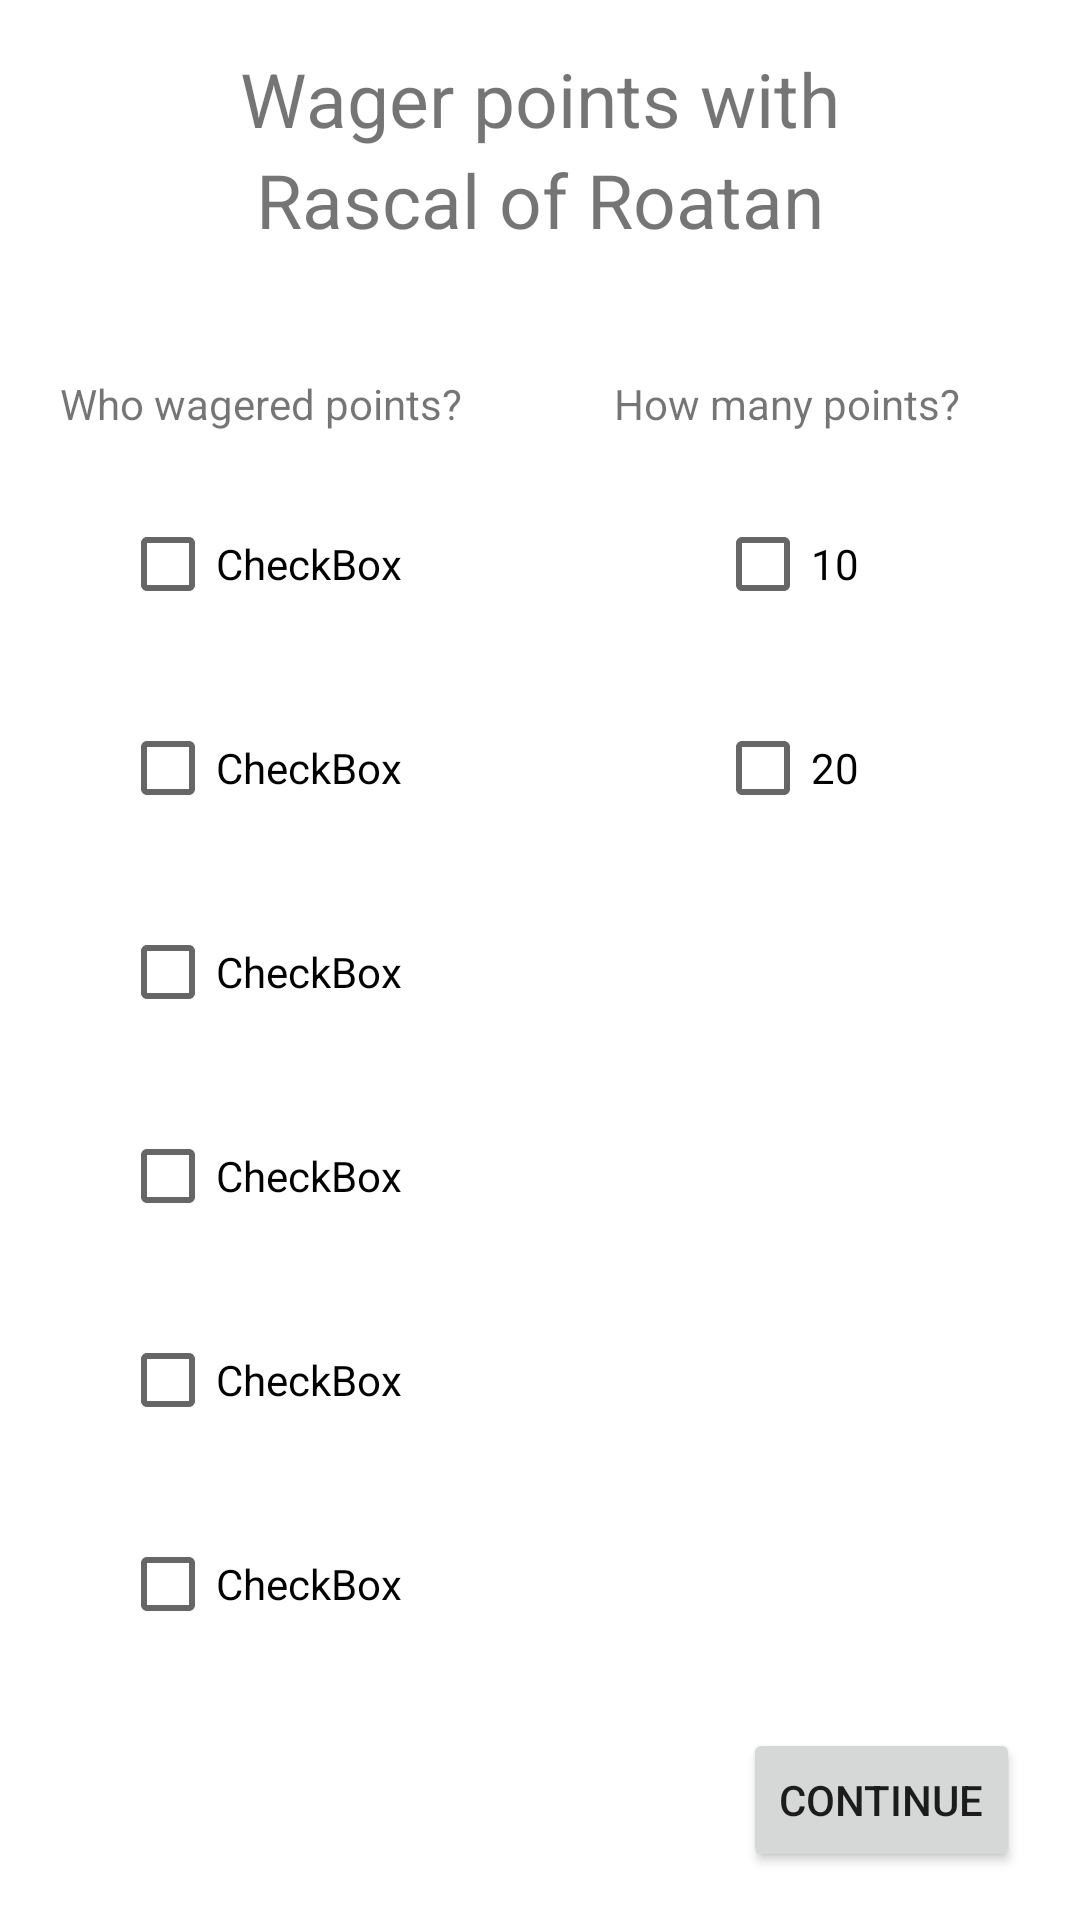

Produce the Android XML layout that renders to this screen, including the resource entries it uses.
<!-- AndroidManifest.xml: application theme Theme.SkullKingScorer -->
<!-- res/layout/fragment_wager.xml -->
<?xml version="1.0" encoding="utf-8"?>
<androidx.constraintlayout.widget.ConstraintLayout xmlns:android="http://schemas.android.com/apk/res/android"
    xmlns:app="http://schemas.android.com/apk/res-auto"
    xmlns:tools="http://schemas.android.com/tools"
    android:layout_width="match_parent"
    android:layout_height="match_parent">

    <CheckBox
        android:id="@+id/wagerPlayer3"
        android:layout_width="wrap_content"
        android:layout_height="wrap_content"
        android:layout_marginTop="20dp"
        android:text="CheckBox"
        app:layout_constraintEnd_toEndOf="@+id/wagerPlayer2"
        app:layout_constraintStart_toStartOf="@+id/wagerPlayer2"
        app:layout_constraintTop_toBottomOf="@+id/wagerPlayer2" />

    <CheckBox
        android:id="@+id/wagerPlayer4"
        android:layout_width="wrap_content"
        android:layout_height="wrap_content"
        android:layout_marginTop="20dp"
        android:text="CheckBox"
        app:layout_constraintEnd_toEndOf="@+id/wagerPlayer3"
        app:layout_constraintStart_toStartOf="@+id/wagerPlayer3"
        app:layout_constraintTop_toBottomOf="@+id/wagerPlayer3" />

    <CheckBox
        android:id="@+id/wagerPlayer5"
        android:layout_width="wrap_content"
        android:layout_height="wrap_content"
        android:layout_marginTop="20dp"
        android:text="CheckBox"
        app:layout_constraintEnd_toEndOf="@+id/wagerPlayer4"
        app:layout_constraintStart_toStartOf="@+id/wagerPlayer4"
        app:layout_constraintTop_toBottomOf="@+id/wagerPlayer4" />

    <CheckBox
        android:id="@+id/wagerPlayer6"
        android:layout_width="wrap_content"
        android:layout_height="wrap_content"
        android:layout_marginTop="20dp"
        android:text="CheckBox"
        app:layout_constraintEnd_toEndOf="@+id/wagerPlayer5"
        app:layout_constraintStart_toStartOf="@+id/wagerPlayer5"
        app:layout_constraintTop_toBottomOf="@+id/wagerPlayer5" />

    <CheckBox
        android:id="@+id/wagerPlayer2"
        android:layout_width="wrap_content"
        android:layout_height="wrap_content"
        android:layout_marginTop="20dp"
        android:text="CheckBox"
        app:layout_constraintEnd_toEndOf="@+id/wagerPlayer1"
        app:layout_constraintStart_toStartOf="@+id/wagerPlayer1"
        app:layout_constraintTop_toBottomOf="@+id/wagerPlayer1" />

    <TextView
        android:id="@+id/wagerTitle2"
        android:layout_width="wrap_content"
        android:layout_height="wrap_content"
        android:text="Rascal of Roatan"
        android:textSize="25sp"
        app:layout_constraintEnd_toEndOf="parent"
        app:layout_constraintStart_toStartOf="parent"
        app:layout_constraintTop_toBottomOf="@+id/wagerTitle" />

    <TextView
        android:id="@+id/wagerTitle"
        android:layout_width="wrap_content"
        android:layout_height="wrap_content"
        android:layout_marginTop="16dp"
        android:text="Wager points with"
        android:textSize="25sp"
        app:layout_constraintEnd_toEndOf="parent"
        app:layout_constraintStart_toStartOf="parent"
        app:layout_constraintTop_toTopOf="parent" />

    <CheckBox
        android:id="@+id/wagerPlayer1"
        android:layout_width="wrap_content"
        android:layout_height="wrap_content"
        android:layout_marginTop="20dp"
        android:text="CheckBox"
        app:layout_constraintEnd_toEndOf="@+id/wagerSubTitle"
        app:layout_constraintStart_toStartOf="@+id/wagerSubTitle"
        app:layout_constraintTop_toBottomOf="@+id/wagerSubTitle" />

    <TextView
        android:id="@+id/wagerSubTitle"
        android:layout_width="wrap_content"
        android:layout_height="wrap_content"
        android:layout_marginStart="20dp"
        android:layout_marginTop="125dp"
        android:text="Who wagered points?"
        app:layout_constraintStart_toStartOf="parent"
        app:layout_constraintTop_toTopOf="parent" />

    <TextView
        android:id="@+id/wagerSubTitle2"
        android:layout_width="wrap_content"
        android:layout_height="wrap_content"
        android:layout_marginEnd="40dp"
        android:text="How many points?"
        app:layout_constraintBottom_toBottomOf="@+id/wagerSubTitle"
        app:layout_constraintEnd_toEndOf="parent"
        app:layout_constraintTop_toTopOf="@+id/wagerSubTitle" />

    <CheckBox
        android:id="@+id/points10CheckBox"
        android:layout_width="wrap_content"
        android:layout_height="wrap_content"
        android:layout_marginTop="20dp"
        android:text="10"
        app:layout_constraintEnd_toEndOf="@+id/wagerSubTitle2"
        app:layout_constraintStart_toStartOf="@+id/wagerSubTitle2"
        app:layout_constraintTop_toBottomOf="@+id/wagerSubTitle2" />

    <CheckBox
        android:id="@+id/points20CheckBox"
        android:layout_width="wrap_content"
        android:layout_height="wrap_content"
        android:layout_marginTop="20dp"
        android:text="20"
        app:layout_constraintEnd_toEndOf="@+id/points10CheckBox"
        app:layout_constraintStart_toStartOf="@+id/points10CheckBox"
        app:layout_constraintTop_toBottomOf="@+id/points10CheckBox" />

    <Button
        android:id="@+id/wagerGo"
        android:layout_width="wrap_content"
        android:layout_height="wrap_content"
        android:layout_marginEnd="20dp"
        android:layout_marginBottom="16dp"
        android:text="Continue"
        app:layout_constraintBottom_toBottomOf="parent"
        app:layout_constraintEnd_toEndOf="parent" />


</androidx.constraintlayout.widget.ConstraintLayout>
<!-- resources referenced by this layout -->
<resources>
  <style name="Theme.SkullKingScorer" parent="Theme.MaterialComponents.DayNight.DarkActionBar">
          
          <item name="colorPrimary">@color/black</item>
          <item name="colorPrimaryVariant">@color/black</item>
          <item name="colorOnPrimary">@color/white</item>
          
          <item name="colorSecondary">@color/teal_200</item>
          <item name="colorSecondaryVariant">@color/teal_700</item>
          <item name="colorOnSecondary">@color/black</item>
          
          <item name="android:statusBarColor" tools:targetApi="l">?attr/colorPrimaryVariant</item>
          
      </style>
  <!-- not gathered from this repository: default colours our renderer supplied (Android Studio template values) -->
  <color name="teal_200">#FF03DAC5</color>
  <color name="teal_700">#FF018786</color>
  <color name="black">#FF000000</color>
  <color name="white">#FFFFFFFF</color>
</resources>
